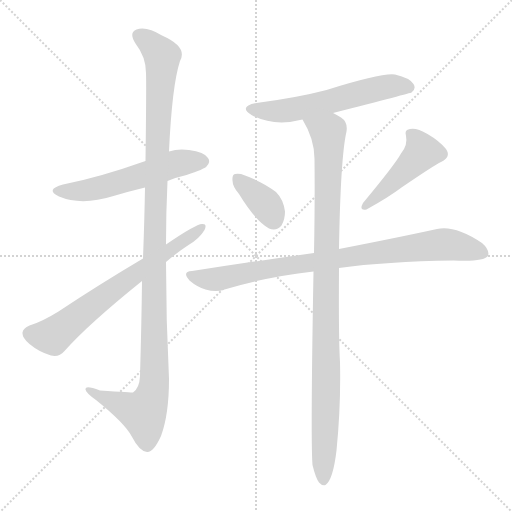
t = 0.00 s
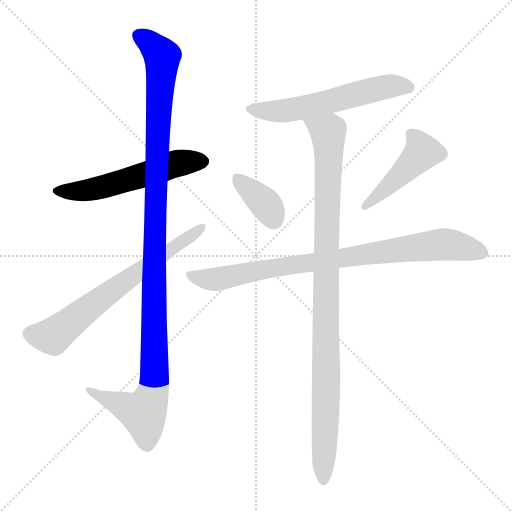
t = 1.34 s
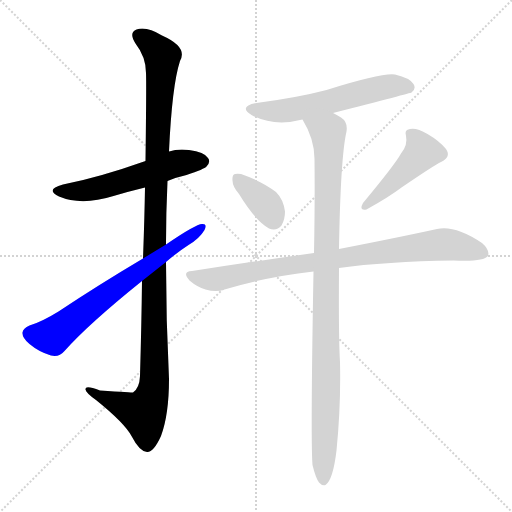
t = 2.68 s
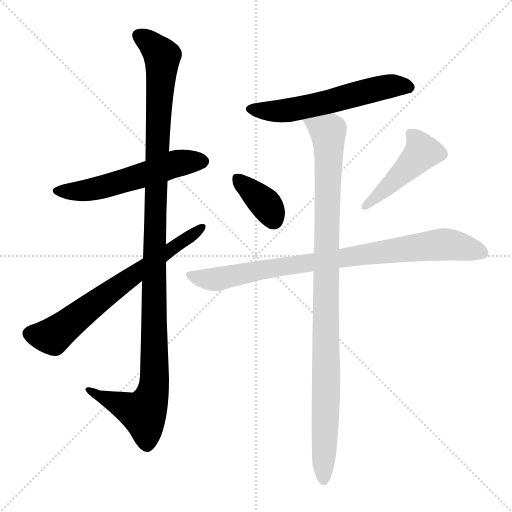
t = 4.02 s
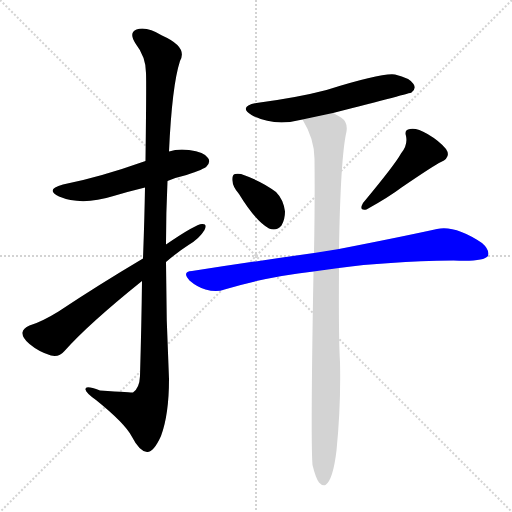
t = 5.36 s
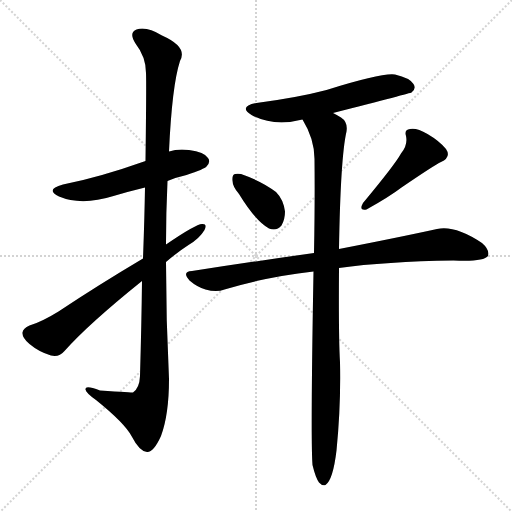
t = 6.70 s

The animated SVG that drew these frames (rendered in a browser with its animation timeline set to each time). Animation: 8 CSS @keyframes rules; one cycle of 6.70 s.

<svg version="1.1" viewBox="0 0 1024 1024" xmlns="http://www.w3.org/2000/svg">
  <g stroke="lightgray" stroke-dasharray="1,1" stroke-width="1" transform="scale(4, 4)">
    <line x1="0" y1="0" x2="256" y2="256"></line>
    <line x1="256" y1="0" x2="0" y2="256"></line>
    <line x1="128" y1="0" x2="128" y2="256"></line>
    <line x1="0" y1="128" x2="256" y2="128"></line>
  </g>
<g transform="scale(1, -1) translate(0, -900)">
   <style type="text/css">
    @keyframes keyframes0 {
      from {
       stroke: blue;
       stroke-dashoffset: 552;
       stroke-width: 128;
       }
       64% {
       animation-timing-function: step-end;
       stroke: blue;
       stroke-dashoffset: 0;
       stroke-width: 128;
       }
       to {
       stroke: black;
       stroke-width: 1024;
       }
       }
       #make-me-a-hanzi-animation-0 {
         animation: keyframes0 0.699219s both;
         animation-delay: 0.000000s;
         animation-timing-function: linear;
       }
    @keyframes keyframes1 {
      from {
       stroke: blue;
       stroke-dashoffset: 1151;
       stroke-width: 128;
       }
       79% {
       animation-timing-function: step-end;
       stroke: blue;
       stroke-dashoffset: 0;
       stroke-width: 128;
       }
       to {
       stroke: black;
       stroke-width: 1024;
       }
       }
       #make-me-a-hanzi-animation-1 {
         animation: keyframes1 1.186686s both;
         animation-delay: 0.699219s;
         animation-timing-function: linear;
       }
    @keyframes keyframes2 {
      from {
       stroke: blue;
       stroke-dashoffset: 671;
       stroke-width: 128;
       }
       69% {
       animation-timing-function: step-end;
       stroke: blue;
       stroke-dashoffset: 0;
       stroke-width: 128;
       }
       to {
       stroke: black;
       stroke-width: 1024;
       }
       }
       #make-me-a-hanzi-animation-2 {
         animation: keyframes2 0.796061s both;
         animation-delay: 1.885905s;
         animation-timing-function: linear;
       }
    @keyframes keyframes3 {
      from {
       stroke: blue;
       stroke-dashoffset: 576;
       stroke-width: 128;
       }
       65% {
       animation-timing-function: step-end;
       stroke: blue;
       stroke-dashoffset: 0;
       stroke-width: 128;
       }
       to {
       stroke: black;
       stroke-width: 1024;
       }
       }
       #make-me-a-hanzi-animation-3 {
         animation: keyframes3 0.718750s both;
         animation-delay: 2.681966s;
         animation-timing-function: linear;
       }
    @keyframes keyframes4 {
      from {
       stroke: blue;
       stroke-dashoffset: 365;
       stroke-width: 128;
       }
       54% {
       animation-timing-function: step-end;
       stroke: blue;
       stroke-dashoffset: 0;
       stroke-width: 128;
       }
       to {
       stroke: black;
       stroke-width: 1024;
       }
       }
       #make-me-a-hanzi-animation-4 {
         animation: keyframes4 0.547038s both;
         animation-delay: 3.400716s;
         animation-timing-function: linear;
       }
    @keyframes keyframes5 {
      from {
       stroke: blue;
       stroke-dashoffset: 454;
       stroke-width: 128;
       }
       60% {
       animation-timing-function: step-end;
       stroke: blue;
       stroke-dashoffset: 0;
       stroke-width: 128;
       }
       to {
       stroke: black;
       stroke-width: 1024;
       }
       }
       #make-me-a-hanzi-animation-5 {
         animation: keyframes5 0.619466s both;
         animation-delay: 3.947754s;
         animation-timing-function: linear;
       }
    @keyframes keyframes6 {
      from {
       stroke: blue;
       stroke-dashoffset: 850;
       stroke-width: 128;
       }
       73% {
       animation-timing-function: step-end;
       stroke: blue;
       stroke-dashoffset: 0;
       stroke-width: 128;
       }
       to {
       stroke: black;
       stroke-width: 1024;
       }
       }
       #make-me-a-hanzi-animation-6 {
         animation: keyframes6 0.941732s both;
         animation-delay: 4.567220s;
         animation-timing-function: linear;
       }
    @keyframes keyframes7 {
      from {
       stroke: blue;
       stroke-dashoffset: 998;
       stroke-width: 128;
       }
       76% {
       animation-timing-function: step-end;
       stroke: blue;
       stroke-dashoffset: 0;
       stroke-width: 128;
       }
       to {
       stroke: black;
       stroke-width: 1024;
       }
       }
       #make-me-a-hanzi-animation-7 {
         animation: keyframes7 1.062174s both;
         animation-delay: 5.508952s;
         animation-timing-function: linear;
       }
</style>
<path d="M 335.0 538.0 Q 351.0 545.0 373.0 550.0 Q 409.0 562.0 413.0 567.0 Q 422.0 576.0 416.0 584.0 Q 409.0 596.0 378.0 600.0 Q 356.0 603.0 338.0 597.0 L 291.0 578.0 Q 198.0 545.0 126.0 531.0 Q 89.0 521.0 118.0 507.0 Q 163.0 488.0 227.0 508.0 Q 257.0 517.0 290.0 525.0 L 335.0 538.0 Z" fill="lightgray"></path> 
<path d="M 284.0 338.0 Q 283.0 253.0 280.0 148.0 Q 279.0 124.0 266.0 115.0 Q 265.0 115.0 200.0 119.0 Q 169.0 131.0 171.0 121.0 Q 172.0 114.0 192.0 100.0 Q 249.0 54.0 263.0 28.0 Q 279.0 -3.0 294.0 -4.0 Q 307.0 -5.0 322.0 28.0 Q 338.0 71.0 338.0 142.0 Q 332.0 260.0 332.0 376.0 L 332.0 411.0 Q 332.0 475.0 335.0 538.0 L 338.0 597.0 Q 344.0 729.0 360.0 778.0 Q 376.0 806.0 324.0 829.0 Q 293.0 848.0 273.0 841.0 Q 257.0 835.0 271.0 813.0 Q 292.0 786.0 292.0 754.0 Q 293.0 735.0 291.0 578.0 L 290.0 525.0 Q 289.0 464.0 286.0 383.0 L 284.0 338.0 Z" fill="lightgray"></path> 
<path d="M 332.0 376.0 Q 354.0 395.0 377.0 410.0 Q 399.0 423.0 409.0 440.0 Q 415.0 453.0 404.0 452.0 Q 392.0 452.0 332.0 411.0 L 286.0 383.0 Q 195.0 329.0 117.0 277.0 Q 83.0 256.0 59.0 249.0 Q 46.0 243.0 45.0 235.0 Q 44.0 225.0 59.0 212.0 Q 78.0 196.0 102.0 189.0 Q 118.0 185.0 129.0 198.0 Q 177.0 252.0 284.0 338.0 L 332.0 376.0 Z" fill="lightgray"></path> 
<path d="M 666.0 674.0 Q 822.0 714.0 823.0 715.0 Q 833.0 722.0 827.0 732.0 Q 820.0 744.0 790.0 751.0 Q 765.0 755.0 653.0 720.0 Q 596.0 705.0 513.0 694.0 Q 476.0 687.0 503.0 670.0 Q 548.0 646.0 605.0 661.0 L 666.0 674.0 Z" fill="lightgray"></path> 
<path d="M 478.0 512.0 Q 511.0 458.0 538.0 443.0 Q 553.0 437.0 563.0 449.0 Q 570.0 461.0 570.0 477.0 Q 567.0 501.0 552.0 516.0 Q 525.0 537.0 482.0 552.0 Q 475.0 553.0 470.0 552.0 Q 464.0 551.0 465.0 539.0 Q 465.0 527.0 478.0 512.0 Z" fill="lightgray"></path> 
<path d="M 802.0 593.0 Q 790.0 571.0 726.0 494.0 Q 717.0 478.0 733.0 481.0 Q 778.0 506.0 803.0 525.0 Q 869.0 570.0 882.0 576.0 Q 903.0 586.0 892.0 602.0 Q 879.0 618.0 855.0 632.0 Q 833.0 645.0 820.0 642.0 Q 808.0 641.0 812.0 628.0 Q 816.0 610.0 802.0 593.0 Z" fill="lightgray"></path> 
<path d="M 678.0 364.0 Q 771.0 377.0 907.0 379.0 Q 967.0 376.0 976.0 388.0 Q 980.0 400.0 964.0 414.0 Q 910.0 450.0 874.0 442.0 Q 801.0 426.0 678.0 402.0 L 628.0 394.0 Q 514.0 378.0 384.0 358.0 Q 363.0 357.0 379.0 339.0 Q 394.0 326.0 411.0 321.0 Q 433.0 315.0 449.0 321.0 Q 531.0 346.0 627.0 357.0 L 678.0 364.0 Z" fill="lightgray"></path> 
<path d="M 625.0 -30.0 Q 631.0 -55.0 638.0 -65.0 Q 644.0 -72.0 651.0 -70.0 Q 666.0 -60.0 673.0 -1.0 Q 682.0 89.0 680.0 176.0 Q 677.0 225.0 678.0 364.0 L 678.0 402.0 Q 681.0 585.0 693.0 637.0 Q 696.0 656.0 682.0 665.0 Q 673.0 671.0 666.0 674.0 C 640.0 690.0 591.0 687.0 605.0 661.0 Q 629.0 622.0 629.0 582.0 Q 630.0 500.0 628.0 394.0 L 627.0 357.0 Q 621.0 20.0 625.0 -30.0 Z" fill="lightgray"></path> 
      <clipPath id="make-me-a-hanzi-clip-0">
      <path d="M 335.0 538.0 Q 351.0 545.0 373.0 550.0 Q 409.0 562.0 413.0 567.0 Q 422.0 576.0 416.0 584.0 Q 409.0 596.0 378.0 600.0 Q 356.0 603.0 338.0 597.0 L 291.0 578.0 Q 198.0 545.0 126.0 531.0 Q 89.0 521.0 118.0 507.0 Q 163.0 488.0 227.0 508.0 Q 257.0 517.0 290.0 525.0 L 335.0 538.0 Z" fill="lightgray"></path>
      </clipPath>
      <path clip-path="url(#make-me-a-hanzi-clip-0)" d="M 119.0 520.0 L 142.0 516.0 L 179.0 521.0 L 252.0 539.0 L 350.0 573.0 L 406.0 577.0 " fill="none" id="make-me-a-hanzi-animation-0" stroke-dasharray="424 848" stroke-linecap="round"></path>

      <clipPath id="make-me-a-hanzi-clip-1">
      <path d="M 284.0 338.0 Q 283.0 253.0 280.0 148.0 Q 279.0 124.0 266.0 115.0 Q 265.0 115.0 200.0 119.0 Q 169.0 131.0 171.0 121.0 Q 172.0 114.0 192.0 100.0 Q 249.0 54.0 263.0 28.0 Q 279.0 -3.0 294.0 -4.0 Q 307.0 -5.0 322.0 28.0 Q 338.0 71.0 338.0 142.0 Q 332.0 260.0 332.0 376.0 L 332.0 411.0 Q 332.0 475.0 335.0 538.0 L 338.0 597.0 Q 344.0 729.0 360.0 778.0 Q 376.0 806.0 324.0 829.0 Q 293.0 848.0 273.0 841.0 Q 257.0 835.0 271.0 813.0 Q 292.0 786.0 292.0 754.0 Q 293.0 735.0 291.0 578.0 L 290.0 525.0 Q 289.0 464.0 286.0 383.0 L 284.0 338.0 Z" fill="lightgray"></path>
      </clipPath>
      <path clip-path="url(#make-me-a-hanzi-clip-1)" d="M 280.0 826.0 L 305.0 810.0 L 324.0 784.0 L 309.0 442.0 L 309.0 134.0 L 302.0 103.0 L 287.0 74.0 L 177.0 119.0 " fill="none" id="make-me-a-hanzi-animation-1" stroke-dasharray="1023 2046" stroke-linecap="round"></path>

      <clipPath id="make-me-a-hanzi-clip-2">
      <path d="M 332.0 376.0 Q 354.0 395.0 377.0 410.0 Q 399.0 423.0 409.0 440.0 Q 415.0 453.0 404.0 452.0 Q 392.0 452.0 332.0 411.0 L 286.0 383.0 Q 195.0 329.0 117.0 277.0 Q 83.0 256.0 59.0 249.0 Q 46.0 243.0 45.0 235.0 Q 44.0 225.0 59.0 212.0 Q 78.0 196.0 102.0 189.0 Q 118.0 185.0 129.0 198.0 Q 177.0 252.0 284.0 338.0 L 332.0 376.0 Z" fill="lightgray"></path>
      </clipPath>
      <path clip-path="url(#make-me-a-hanzi-clip-2)" d="M 58.0 233.0 L 105.0 228.0 L 223.0 319.0 L 403.0 444.0 " fill="none" id="make-me-a-hanzi-animation-2" stroke-dasharray="543 1086" stroke-linecap="round"></path>

      <clipPath id="make-me-a-hanzi-clip-3">
      <path d="M 666.0 674.0 Q 822.0 714.0 823.0 715.0 Q 833.0 722.0 827.0 732.0 Q 820.0 744.0 790.0 751.0 Q 765.0 755.0 653.0 720.0 Q 596.0 705.0 513.0 694.0 Q 476.0 687.0 503.0 670.0 Q 548.0 646.0 605.0 661.0 L 666.0 674.0 Z" fill="lightgray"></path>
      </clipPath>
      <path clip-path="url(#make-me-a-hanzi-clip-3)" d="M 505.0 683.0 L 565.0 678.0 L 772.0 727.0 L 819.0 724.0 " fill="none" id="make-me-a-hanzi-animation-3" stroke-dasharray="448 896" stroke-linecap="round"></path>

      <clipPath id="make-me-a-hanzi-clip-4">
      <path d="M 478.0 512.0 Q 511.0 458.0 538.0 443.0 Q 553.0 437.0 563.0 449.0 Q 570.0 461.0 570.0 477.0 Q 567.0 501.0 552.0 516.0 Q 525.0 537.0 482.0 552.0 Q 475.0 553.0 470.0 552.0 Q 464.0 551.0 465.0 539.0 Q 465.0 527.0 478.0 512.0 Z" fill="lightgray"></path>
      </clipPath>
      <path clip-path="url(#make-me-a-hanzi-clip-4)" d="M 476.0 542.0 L 532.0 491.0 L 547.0 461.0 " fill="none" id="make-me-a-hanzi-animation-4" stroke-dasharray="237 474" stroke-linecap="round"></path>

      <clipPath id="make-me-a-hanzi-clip-5">
      <path d="M 802.0 593.0 Q 790.0 571.0 726.0 494.0 Q 717.0 478.0 733.0 481.0 Q 778.0 506.0 803.0 525.0 Q 869.0 570.0 882.0 576.0 Q 903.0 586.0 892.0 602.0 Q 879.0 618.0 855.0 632.0 Q 833.0 645.0 820.0 642.0 Q 808.0 641.0 812.0 628.0 Q 816.0 610.0 802.0 593.0 Z" fill="lightgray"></path>
      </clipPath>
      <path clip-path="url(#make-me-a-hanzi-clip-5)" d="M 820.0 633.0 L 838.0 614.0 L 843.0 593.0 L 749.0 502.0 L 738.0 499.0 L 737.0 491.0 " fill="none" id="make-me-a-hanzi-animation-5" stroke-dasharray="326 652" stroke-linecap="round"></path>

      <clipPath id="make-me-a-hanzi-clip-6">
      <path d="M 678.0 364.0 Q 771.0 377.0 907.0 379.0 Q 967.0 376.0 976.0 388.0 Q 980.0 400.0 964.0 414.0 Q 910.0 450.0 874.0 442.0 Q 801.0 426.0 678.0 402.0 L 628.0 394.0 Q 514.0 378.0 384.0 358.0 Q 363.0 357.0 379.0 339.0 Q 394.0 326.0 411.0 321.0 Q 433.0 315.0 449.0 321.0 Q 531.0 346.0 627.0 357.0 L 678.0 364.0 Z" fill="lightgray"></path>
      </clipPath>
      <path clip-path="url(#make-me-a-hanzi-clip-6)" d="M 381.0 349.0 L 438.0 342.0 L 580.0 370.0 L 884.0 411.0 L 967.0 394.0 " fill="none" id="make-me-a-hanzi-animation-6" stroke-dasharray="722 1444" stroke-linecap="round"></path>

      <clipPath id="make-me-a-hanzi-clip-7">
      <path d="M 625.0 -30.0 Q 631.0 -55.0 638.0 -65.0 Q 644.0 -72.0 651.0 -70.0 Q 666.0 -60.0 673.0 -1.0 Q 682.0 89.0 680.0 176.0 Q 677.0 225.0 678.0 364.0 L 678.0 402.0 Q 681.0 585.0 693.0 637.0 Q 696.0 656.0 682.0 665.0 Q 673.0 671.0 666.0 674.0 C 640.0 690.0 591.0 687.0 605.0 661.0 Q 629.0 622.0 629.0 582.0 Q 630.0 500.0 628.0 394.0 L 627.0 357.0 Q 621.0 20.0 625.0 -30.0 Z" fill="lightgray"></path>
      </clipPath>
      <path clip-path="url(#make-me-a-hanzi-clip-7)" d="M 614.0 657.0 L 657.0 631.0 L 647.0 -61.0 " fill="none" id="make-me-a-hanzi-animation-7" stroke-dasharray="870 1740" stroke-linecap="round"></path>

</g>
</svg>
